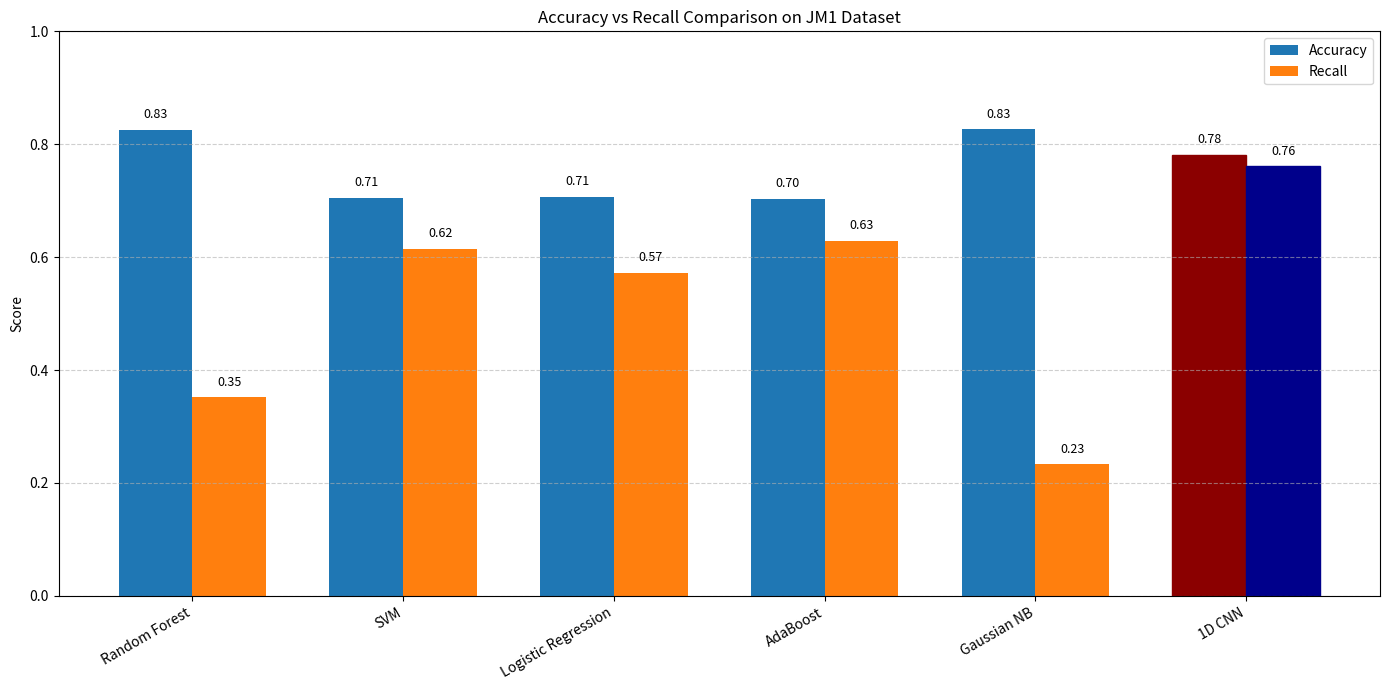

Write the Python code that produced this figure.
import os
import matplotlib.pyplot as plt
import numpy as np

def generate_model_comparison():

    models = [
        "Random Forest",
        "SVM",
        "Logistic Regression",
        "AdaBoost",
        "Gaussian NB",
        "1D CNN"
    ]

    # Classical model results you computed
    accuracy = [
        0.825445,
        0.705036,
        0.706929,
        0.703143,
        0.826959,
        0.7813  # CNN
    ]

    recall = [
        0.351544,
        0.615202,
        0.572447,
        0.629454,
        0.232779,
        0.7608  # CNN
    ]

    x = np.arange(len(models))
    width = 0.35

    os.makedirs("reports/documentation", exist_ok=True)

    plt.figure(figsize=(14, 7))

    bars1 = plt.bar(x - width/2, accuracy, width, label="Accuracy")
    bars2 = plt.bar(x + width/2, recall, width, label="Recall")

    # Highlight your CNN bars
    bars1[-1].set_color("darkred")
    bars2[-1].set_color("darkblue")

    plt.xticks(x, models, rotation=30, ha="right")
    plt.ylabel("Score")
    plt.ylim(0, 1.0)
    plt.title("Accuracy vs Recall Comparison on JM1 Dataset")

    plt.legend()
    plt.grid(axis='y', linestyle='--', alpha=0.6)

    # Add value labels
    for bars in [bars1, bars2]:
        for bar in bars:
            height = bar.get_height()
            plt.text(
                bar.get_x() + bar.get_width() / 2,
                height + 0.015,
                f"{height:.2f}",
                ha="center",
                va="bottom",
                fontsize=9
            )

    plt.tight_layout()
    plt.savefig("reports/documentation/jm1_accuracy_vs_recall_comparison.png", dpi=400)
    plt.close()

    print("✅ Accuracy vs Recall comparison graph saved successfully.")

if __name__ == "__main__":
    generate_model_comparison()
